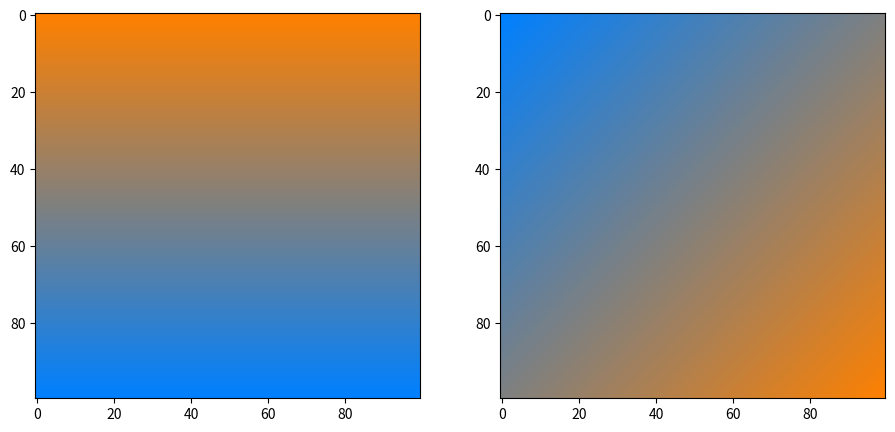

The matplotlib source for this figure:
import numpy as np
import matplotlib.pyplot as plt

def lerp(v0, v1, t):
    return (1 - t) * v0 + t * v1

size = 100
image = np.zeros((size, size, 3), dtype="uint8")
image2 = image.copy()
assert image.shape[0] == image.shape[1]
assert image2.shape[0] == image2.shape[1]

color1 = [255, 128, 0] #оранжевый
color2 = [0, 128, 255] #голубой

for i, v in enumerate(np.linspace(0, 1, image.shape[0])):
    r = lerp(color1[0], color2[0], v)
    g = lerp(color1[1], color2[1], v)
    b = lerp(color1[2], color2[2], v)   
    image[i, :, :] = [r, g, b] 

for i in range(0, size):
    for j in range(0, size):
        v = (i + j) / (size * 2)
        r = int(lerp(color2[0], color1[0], v))
        g = int(lerp(color2[1], color1[1], v))
        b = int(lerp(color2[2], color1[2], v))
        image2[i, j, :] = [r, g, b]

plt.figure(figsize=(11, 5))
plt.subplot(121)
plt.imshow(image)
plt.subplot(122)
plt.imshow(image2)
plt.show()